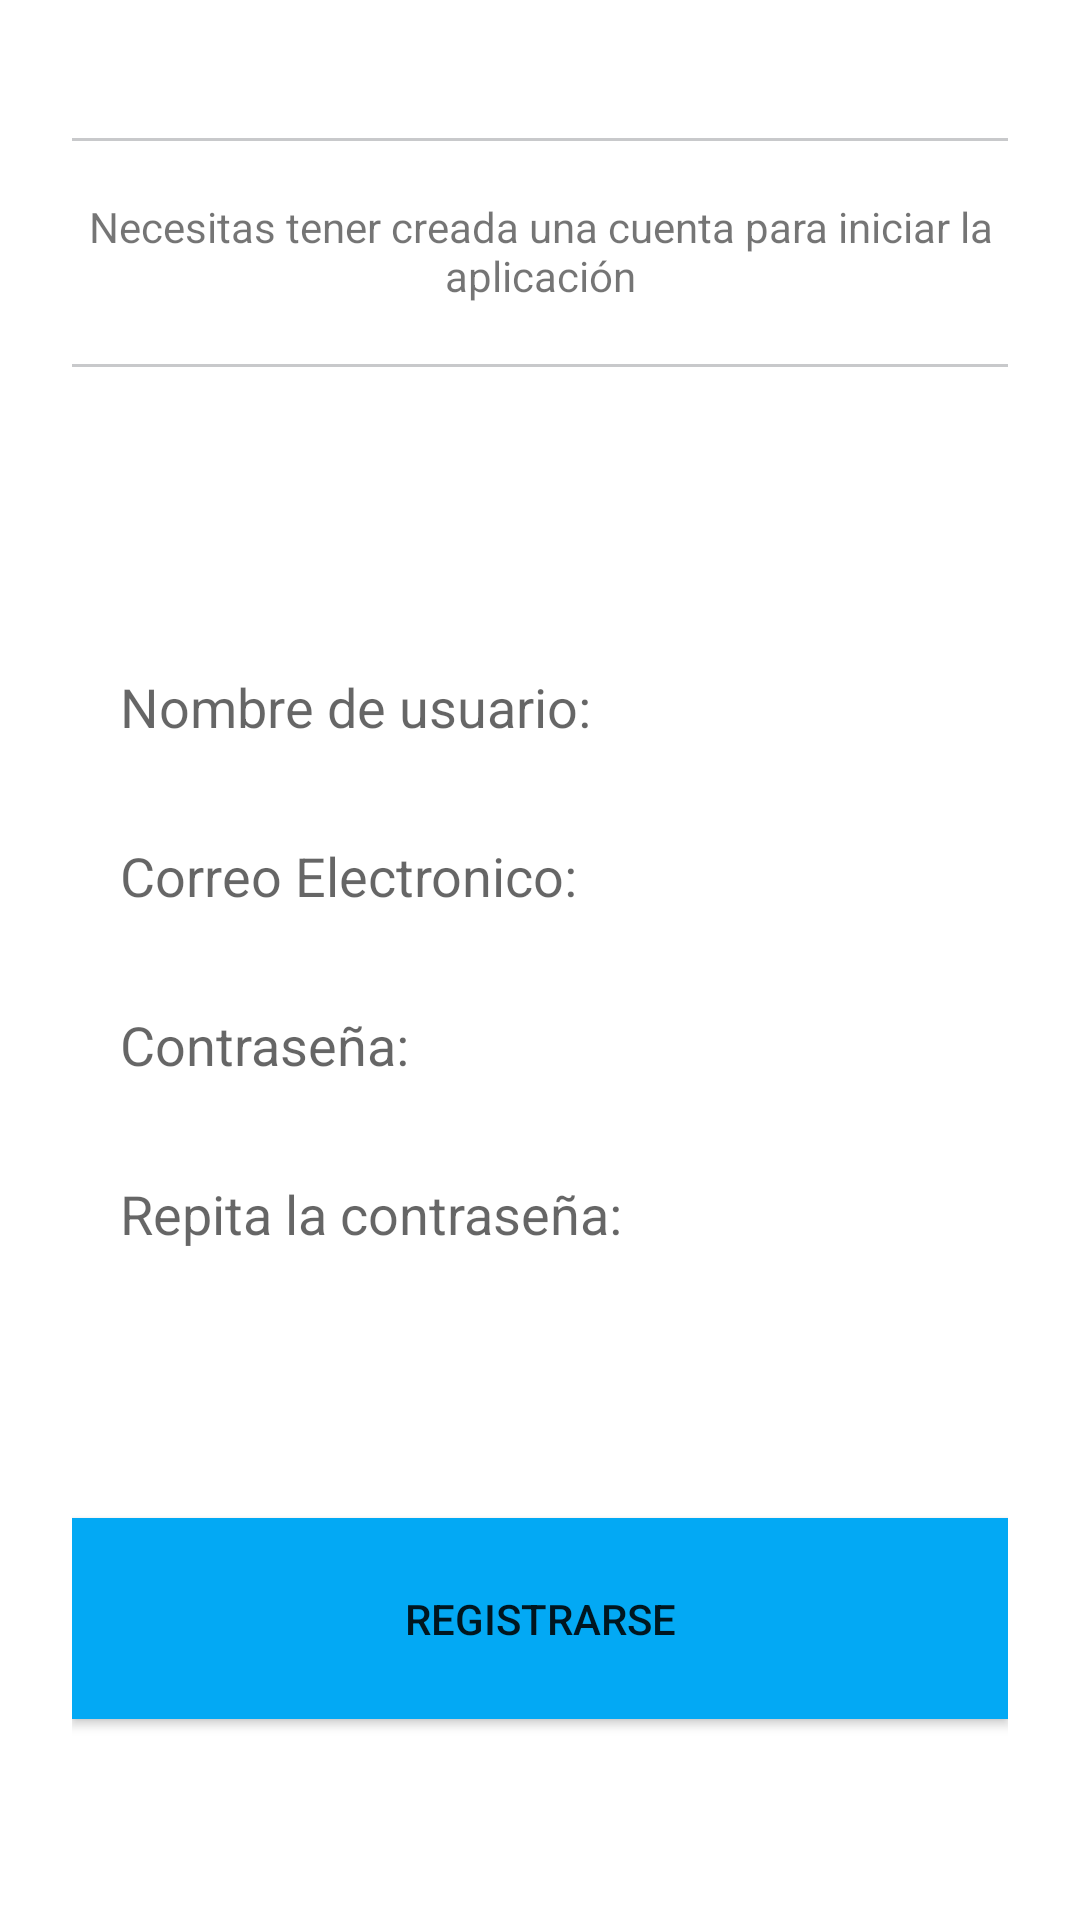

Reconstruct the res/layout file that produces this screen, plus the resources it refers to.
<!-- AndroidManifest.xml: application theme AppTheme -->
<!-- res/layout/activity_registro.xml -->
<?xml version="1.0" encoding="utf-8"?>
<android.support.design.widget.CoordinatorLayout xmlns:android="http://schemas.android.com/apk/res/android"
    xmlns:app="http://schemas.android.com/apk/res-auto"
    xmlns:tools="http://schemas.android.com/tools"
    android:layout_width="match_parent"
    android:layout_height="match_parent"
    android:fitsSystemWindows="true"
    tools:context=".ui.activitys.RegistroUsuario">


    <include layout="@layout/registrarse" />

</android.support.design.widget.CoordinatorLayout>
<!-- res/layout/registrarse.xml (included above) -->
<?xml version="1.0" encoding="utf-8"?>
<RelativeLayout xmlns:android="http://schemas.android.com/apk/res/android"
    xmlns:app="http://schemas.android.com/apk/res-auto"
    android:layout_width="match_parent"
    android:layout_height="match_parent"
    android:id="@+id/con"
    android:background="@color/colorPrimary"
    android:padding="@dimen/dialog_body">


    <View
        android:id="@+id/divider2"
        android:layout_width="match_parent"
        android:layout_height="1dp"
        android:layout_marginTop="22dp"
        android:background="#C8C9CB"
        android:layout_alignParentStart="true" />
<ScrollView
    android:layout_width="match_parent"
    android:layout_height="wrap_content"></ScrollView>

    <View
        android:id="@+id/divider1"
        android:layout_width="match_parent"
        android:layout_height="1dp"
        android:background="#C8C9CB"
        android:layout_below="@+id/info_text"
        android:layout_alignParentStart="true" />

    <Button
        android:layout_width="match_parent"
        android:layout_height="wrap_content"
        android:text="Registrarse"
        android:id="@+id/btnRegistrarse"
        android:layout_gravity="center"
        android:background="@color/colorPry"
        android:elevation="10dp"
        android:paddingBottom="@dimen/button_padding"
        android:paddingTop="@dimen/button_padding"
        android:layout_marginBottom="43dp"
        android:layout_alignParentBottom="true"
        android:layout_alignParentStart="true" />

    <LinearLayout
        android:layout_width="match_parent"
        android:layout_height="wrap_content"
        android:orientation="vertical"
        android:layout_centerVertical="true"
        android:layout_alignParentStart="true">

    <EditText
            android:layout_width="match_parent"
            android:layout_height="wrap_content"
            android:id="@+id/nomUs"
            android:fontFamily="sans-serif"
            android:hint="Nombre de usuario:"
            android:gravity="bottom"
        android:background="@drawable/estilo_edit"
        android:ems="10"
        android:padding="@dimen/edit_text_padding"
        android:layout_above="@+id/correoUs"
        android:layout_alignParentStart="true" />

    <EditText
        android:layout_width="match_parent"
        android:layout_height="wrap_content"
        android:id="@+id/correoUs"
        android:fontFamily="sans-serif"
        android:inputType="textEmailAddress"
        android:gravity="bottom"
        android:hint="Correo Electronico:"
        android:background="@drawable/estilo_edit"
        android:padding="@dimen/edit_text_padding"
        android:layout_above="@+id/passUs"
        android:layout_alignParentStart="true" />
        <EditText
            android:layout_width="match_parent"
            android:layout_height="wrap_content"
            android:id="@+id/passUs"
            android:fontFamily="sans-serif"
            android:inputType="textPassword"
            android:hint="Contraseña:"
            android:background="@drawable/estilo_edit"
            android:layout_centerVertical="true"
            android:layout_alignParentStart="true"
            android:padding="@dimen/edit_text_padding"/>

        <EditText
            android:layout_width="match_parent"
            android:layout_height="wrap_content"
            android:id="@+id/passUsRep"
            android:background="@drawable/estilo_edit"
            android:fontFamily="sans-serif"
            android:inputType="textPassword"
            android:gravity="bottom"
            android:hint="Repita la contraseña:"
        android:padding="@dimen/edit_text_padding"
        android:layout_below="@+id/passUs"
        android:layout_alignParentStart="true" />


    </LinearLayout>

    <TextView
        android:id="@+id/info_text"
        android:layout_width="wrap_content"
        android:layout_height="wrap_content"
        android:gravity="center"
        android:paddingBottom="@dimen/padding_between"
        android:paddingTop="@dimen/padding_between"
        android:text="@string/info_reg"
        android:textAppearance="?android:attr/textAppearanceSmall"
        android:layout_alignTop="@+id/divider2"
        android:layout_alignParentStart="true" />

</RelativeLayout>
<!-- resources referenced by this layout -->
<resources>
  <color name="colorPrimary">#ffffff</color>
  <color name="colorPry">#03A9F4</color>
  <dimen name="button_padding">24dp</dimen>
  <dimen name="dialog_body">24dp</dimen>
  <dimen name="edit_text_padding">16dp</dimen>
  <dimen name="padding_between">20dp</dimen>
  <string name="info_reg">Necesitas tener creada una cuenta para iniciar la aplicación</string>
  <style name="AppTheme" parent="Theme.AppCompat.Light.NoActionBar">
          
          <item name="colorPrimary">@color/colorPrimary</item>
          <item name="colorPrimaryDark">@color/colorPrimaryDark</item>
          <item name="colorAccent">@color/colorAccent</item>
      </style>
  <color name="colorPrimaryDark">#0288D1</color>
  <color name="colorAccent">#ff9800</color>
</resources>
